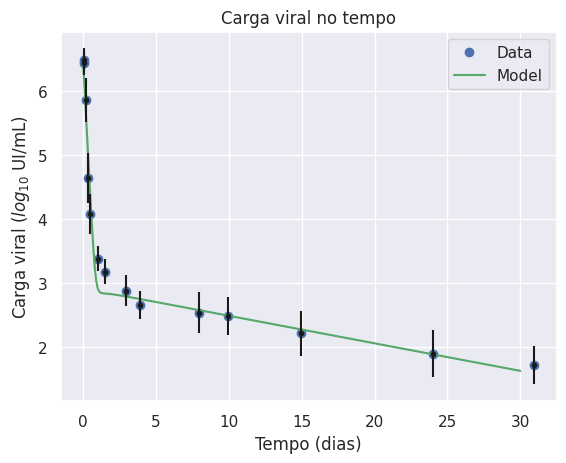

Write the Python code that produced this figure.
import matplotlib.pyplot as plt

from scipy.integrate import odeint
from scipy.spatial import distance
from scipy.interpolate import InterpolatedUnivariateSpline

import numpy as np

import seaborn as sns

import os

sns.set()

def dinamica_Extracelular(y, t, beta, delta, epsilon, p, c, k):
    
    # inicializa com zeros
    dy = np.zeros(4)
    
    # equacoes: y[0] = T, y[1] = I, y[2] = E, y[3] = V

    dy[0] = - beta*y[3]*y[0]
    dy[1] = k*y[2] - delta*y[1]
    dy[2] = beta*y[3]*y[0] - k*y[2]
    dy[3] = (1 - epsilon)*p*y[1] - c*y[3]  

    return dy

def plot(t_pts, solve):
    
    v = solve[:,3]
    log_v = np.log10(v)
    plt.plot(t_pts, log_v, '-g')
    plt.title("Carga viral no tempo")
    plt.ylabel("Carga viral ($log_{10}$ UI/mL)")
    plt.xlabel("Tempo (dias)")
    plt.legend(["Data", "Model"])

    
def solver(delta, epsilon, p, c, k, V0, days):
    
    # passo
    h = 0.1
    # Dias simulados
    t_range = np.linspace(0, days, int(days/h))

    # condicoes iniciais
    T0 = 1.85*10**7
    beta = 5*10**-8
    E0 = beta*T0*V0
    I0 = k*E0
        
    yinit = np.array([T0,I0,E0,V0], dtype='f')
    return t_range, odeint(dinamica_Extracelular, yinit, t_range, args=(beta, delta, epsilon, p, c, k))

def custo(param_adj, t_exp, data_exp, days):
    
    t_range, sol = solver(param_adj[0], param_adj[1], param_adj[2], param_adj[3], param_adj[4], 10**data_exp[0], days)

    solV = sol[:,3]
    for v in solV:
        if v < 0:
            return 100000
    logsolV = np.log10(solV)
    
    ius = InterpolatedUnivariateSpline(t_exp, data_exp)
    
    yi = ius(t_range)
    
    dst = distance.euclidean(logsolV, yi)
    return dst


if __name__ == "__main__":
    
    delta = 0.099056791
    epsilon = 0.998999656
    p = 1.001347641
    c = 9.86150652
    k = 1.736210425

    beta = 5*10**-8
    s = 1.3*10**5
    d = 0.01
    days = 30

    # --- for patient B06
    PATB06 = [6.3780, 6.4109, 5.6277, 4.4948, 3.9268, 3.1973, 2.8537, 2.5340, 2.4378,
              2.3404, 2.3345, 2.2355, 2.0492, 2.1173]
    t_exp1 = [0.04, 0.08, 0.17, 0.33, 0.50, 0.92, 1.50, 2.95, 4.89, 6.88, 8.85, 13.85, 20.86, 27.96]
    # --------------------------------------------------------------------------------------------------------
    # --- for patient B16
    PATB16 = [6.3541, 6.3212, 5.5915, 4.1949, 3.8517, 3.6651, 3.4814, 3.2529, 3.0120,
              3.0302, 2.7528, 2.3838, 2.1818, 1.9243]
    t_exp2 = [0.04, 0.08, 0.17, 0.34, 0.50, 1.00, 1.50, 3.01, 6.01, 7.00, 9.99, 14.00, 20.98, 30.01]
    # --------------------------------------------------------------------------------------------------------
    # --- for patient B17
    PATB17 = [6.4885, 6.5486, 5.6096, 4.4266, 3.8878, 3.2076, 3.1626, 2.9128, 2.8432,
              2.7474, 2.7016, 2.3541, 2.0453, 1.4914]
    t_exp3 = [0.04, 0.08, 0.17, 0.33, 0.50, 1.01, 1.50, 2.99, 6.03, 7.02, 9.98, 14.04, 21.03, 30.03]
    # --------------------------------------------------------------------------------------------------------
    # --- for patient C05
    PATC05 = [6.394490, 6.254302, 5.833741, 4.727484, 3.889414, 3.261501, 3.182415, 2.990339,
              2.609594, 2.527630, 2.743510, 2.694605, 2.227887, 1.863323]
    t_exp4 = [0.04, 0.08, 0.17, 0.33, 0.50, 1.00, 1.50, 2.86, 6.91, 8.86, 9.88, 13.90, 21.87, 30.87]
    # --------------------------------------------------------------------------------------------------------
    # --- for patient C06
    PATC06 = [6.839431, 6.735814, 6.452393, 5.340039, 4.581198, 3.481012, 3.164055, 2.780317, 2.484300,
              2.509203, 2.369216, 1.949390, 1.623249, 1.556303]
    t_exp5 = [0.04, 0.08, 0.17, 0.33, 0.48, 1.00, 1.50, 2.94, 5.99, 7.01, 9.91, 15.00, 22.00, 28.02]
    # --------------------------------------------------------------------------------------------------------
    # --- for patient C09
    PATC09 = [6.424965, 6.303063, 6.028728, 4.642148, 4.349588, 3.484015, 3.243286, 2.816904, 2.576341,
              2.089905, 2.025306, 1.698970, 1.278754, 1.342423]
    t_exp6 = [0.04, 0.08, 0.17, 0.34, 0.50, 1.00, 1.50, 2.96, 3.94, 7.94, 9.95, 14.94, 24.03, 30.94]
    # --------------------------------------------------------------------------------------------------------
    # --- average of pats
    AVERAGE_PATS = [6.47991433, 6.42897983, 5.857277, 4.63766183, 4.08108333, 3.38275467, 3.18124267, 2.88121,
                    2.66053917, 2.54078967, 2.487822, 2.21939417, 1.90103167, 1.7158415]

    #plt.plot(t_exp1, PATB06, 'o')
    #plt.plot(t_exp2, PATB16, 'o')
    #plt.plot(t_exp3, PATB17, 'o')
    #plt.plot(t_exp4, PATC05, 'o')
    #plt.plot(t_exp5, PATC06, 'o')
    #plt.plot(t_exp6, PATC09, 'o')
    plt.plot(t_exp6, AVERAGE_PATS, 'o')
    
    t_range, sol = solver(delta, epsilon, p, c, k, 10**AVERAGE_PATS[0], days)

    plot(t_range, sol)


    # Tempo das medicoes e da discretizacao do modelo
    x = [0.04, 0.08, 0.17, 0.34, 0.50, 1.00, 1.50, 2.96, 3.94, 7.94, 9.95, 14.94, 24.03, 30.94]

    # Media do resultado experimental
    y = [6.47991433, 6.42897983, 5.857277, 4.63766183, 4.08108333, 3.38275467,
         3.18124267, 2.88121, 2.66053917, 2.54078967, 2.487822, 2.21939417,
         1.90103167, 1.7158415]

    # Desvio padrao dos dados
    yerr = [0.182129952, 0.182630388, 0.337284052, 0.390495914, 0.307469046, 0.18942229,
            0.200947972, 0.239112485, 0.222385492, 0.324597051, 0.294209462, 0.350716883,
            0.372253077, 0.297196377]

    plt.errorbar(x, y, yerr=yerr, fmt='.k')

    cwd = os.getcwd()
   # plt.savefig(cwd+"/Average.png", dpi=300)

    plt.show()
